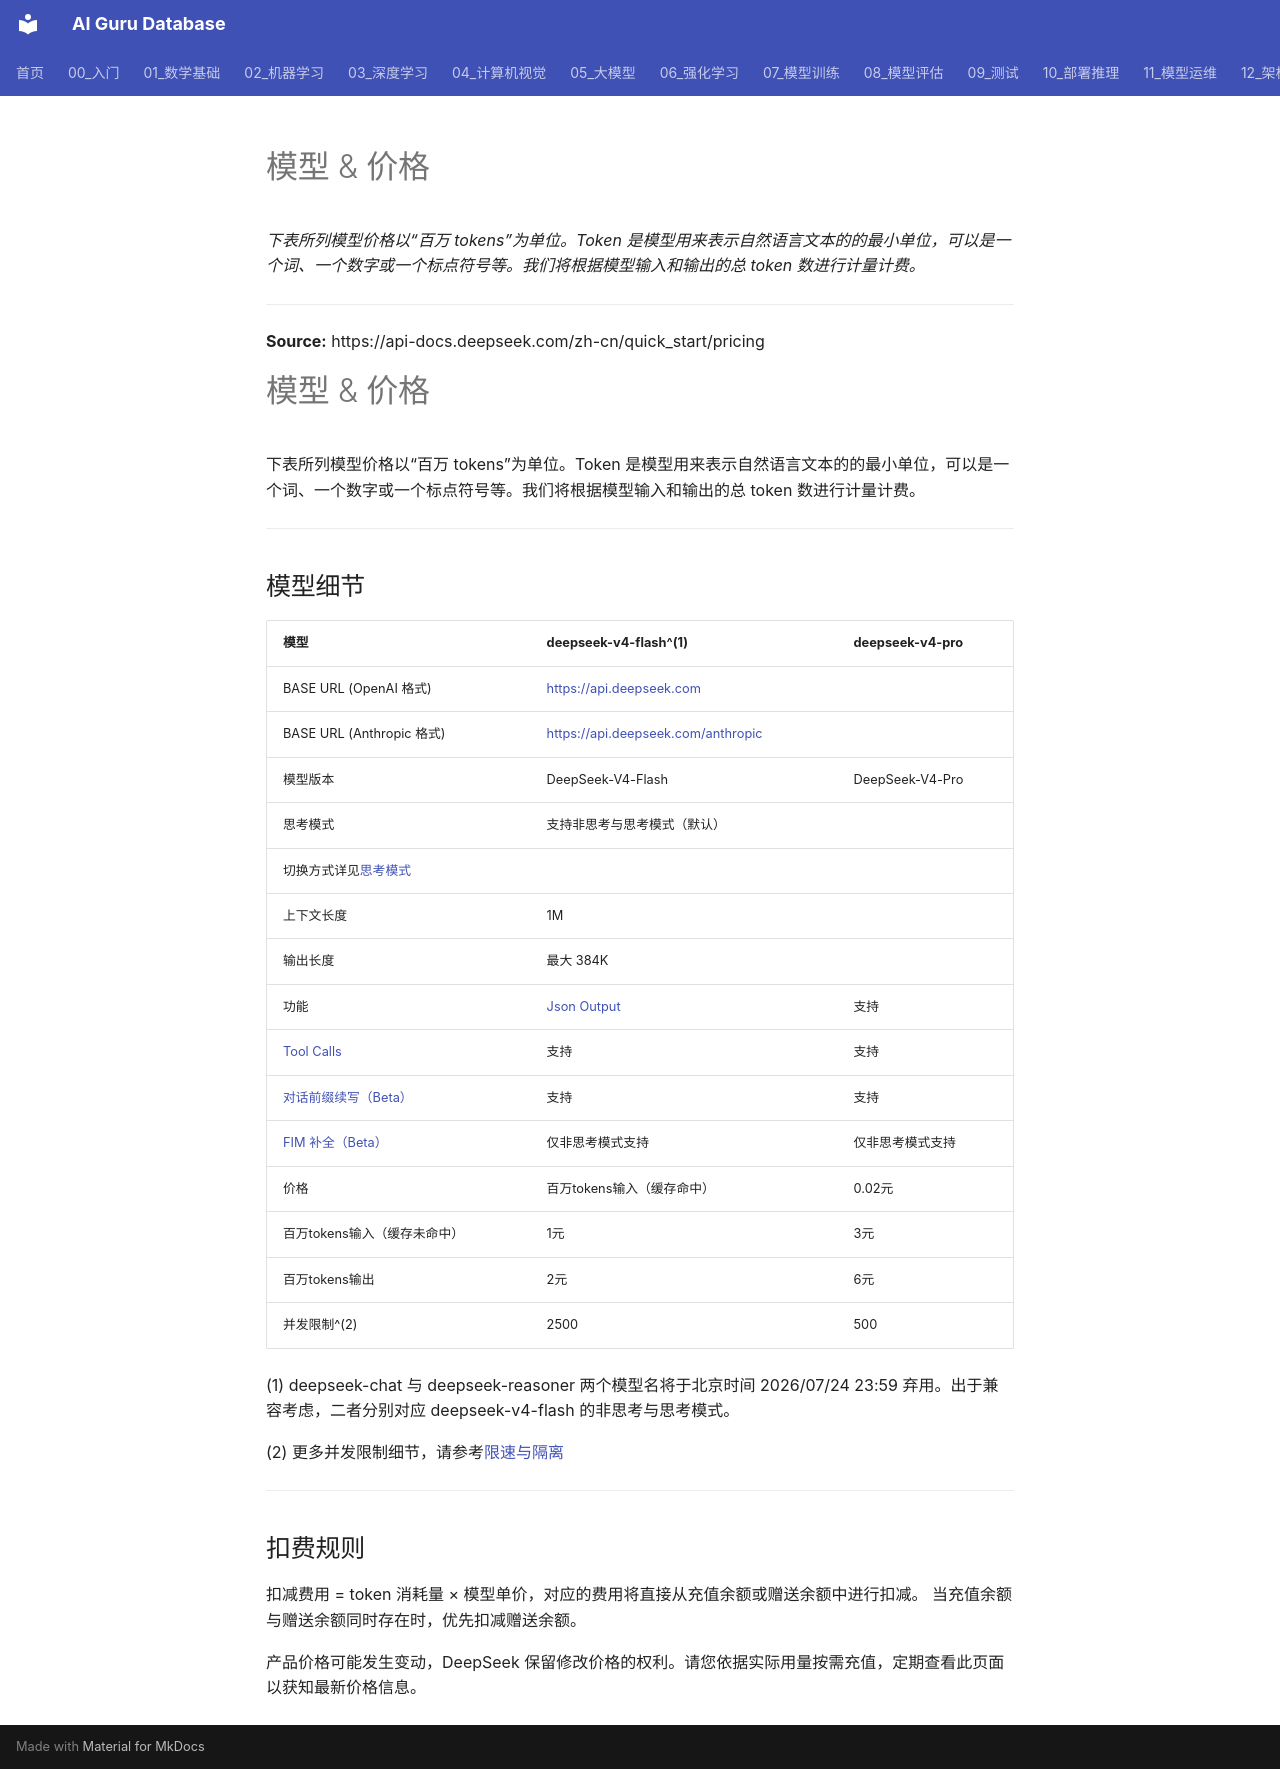

repository: ai-guru-global/ai-guru-database · page: 专题研究/DeepSeek 研究/中文/快速开始/pricing/index.html · generator: mkdocs

# 模型 & 价格

*下表所列模型价格以“百万 tokens”为单位。Token 是模型用来表示自然语言文本的的最小单位，可以是一个词、一个数字或一个标点符号等。我们将根据模型输入和输出的总 token 数进行计量计费。*

---

**Source:** https://api-docs.deepseek.com/zh-cn/quick_start/pricing

# 模型 & 价格

下表所列模型价格以“百万 tokens”为单位。Token 是模型用来表示自然语言文本的的最小单位，可以是一个词、一个数字或一个标点符号等。我们将根据模型输入和输出的总 token 数进行计量计费。

---

## 模型细节 

| 模型 | deepseek-v4-flash^(1) | deepseek-v4-pro |
|---|---|---|
| BASE URL (OpenAI 格式) | [https://api.deepseek.com](https://api.deepseek.com) |
| BASE URL (Anthropic 格式) | [https://api.deepseek.com/anthropic](https://api.deepseek.com/anthropic) |
| 模型版本 | DeepSeek-V4-Flash | DeepSeek-V4-Pro |
| 思考模式 | 支持非思考与思考模式（默认）
切换方式详见[思考模式](/zh-cn/guides/thinking_mode) |
| 上下文长度 | 1M |
| 输出长度 | 最大 384K |
| 功能 | [Json Output](/zh-cn/guides/json_mode) | 支持 | 支持 |
| [Tool Calls](/zh-cn/guides/tool_calls) | 支持 | 支持 |
| [对话前缀续写（Beta）](/zh-cn/guides/chat_prefix_completion) | 支持 | 支持 |
| [FIM 补全（Beta）](/zh-cn/guides/fim_completion) | 仅非思考模式支持 | 仅非思考模式支持 |
| 价格 | 百万tokens输入（缓存命中） | 0.02元 | 0.025元 |
| 百万tokens输入（缓存未命中） | 1元 | 3元 |
| 百万tokens输出 | 2元 | 6元 |
| 并发限制^(2) | 2500 | 500 |

(1) deepseek-chat 与 deepseek-reasoner 两个模型名将于北京时间 2026/07/24 23:59 弃用。出于兼容考虑，二者分别对应 deepseek-v4-flash 的非思考与思考模式。

(2) 更多并发限制细节，请参考[限速与隔离](/zh-cn/quick_start/rate_limit)

---

## 扣费规则 

扣减费用 = token 消耗量 × 模型单价，对应的费用将直接从充值余额或赠送余额中进行扣减。
当充值余额与赠送余额同时存在时，优先扣减赠送余额。

产品价格可能发生变动，DeepSeek 保留修改价格的权利。请您依据实际用量按需充值，定期查看此页面以获知最新价格信息。
